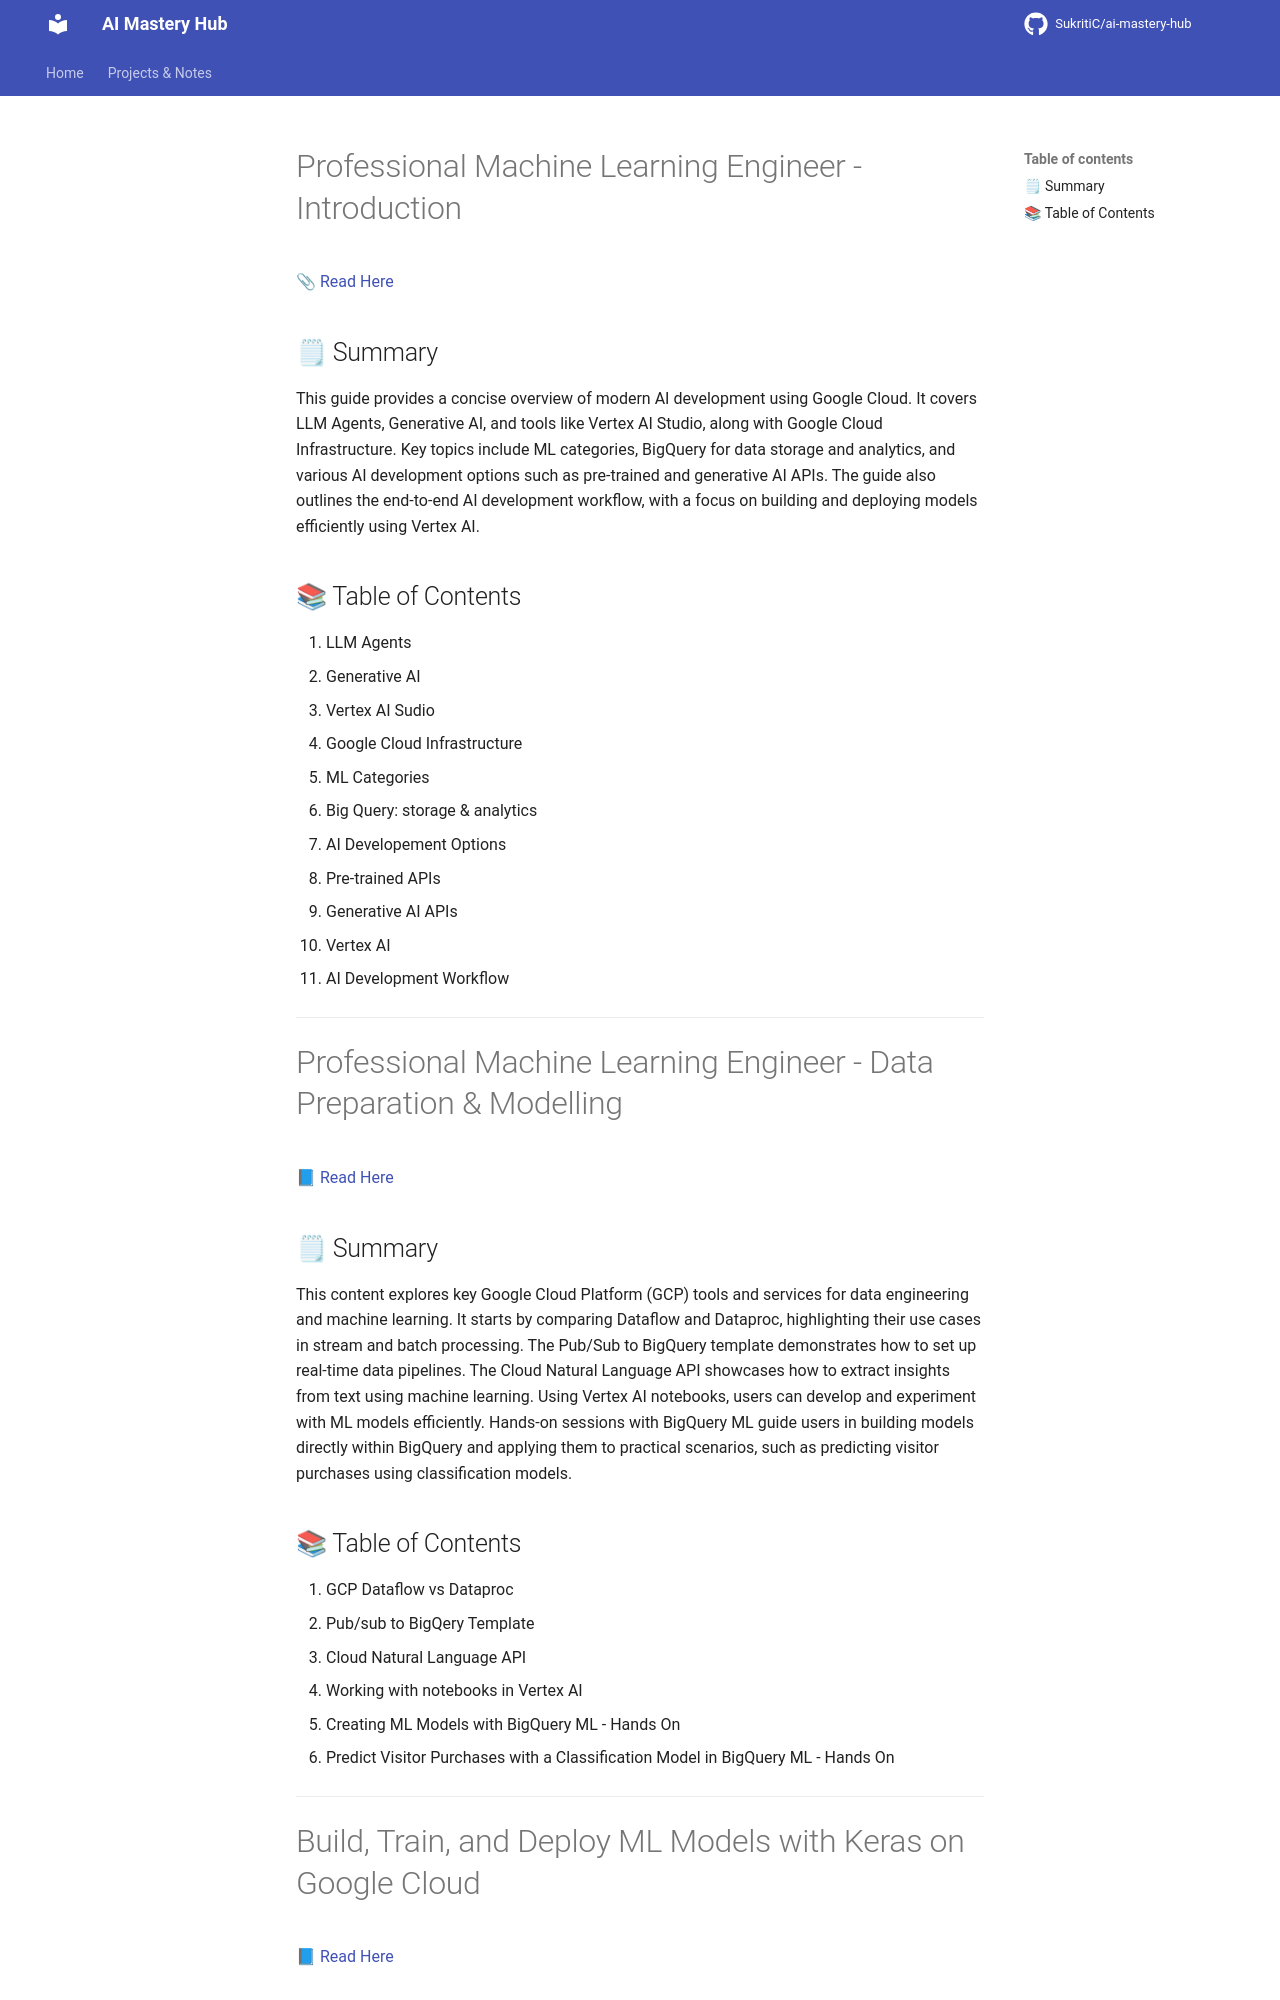

repository: Suraj9324/ai-mastery-hub · page: notes/02-professional-machine-learning-engineer/index.html · generator: mkdocs

# Professional Machine Learning Engineer - Introduction  
📎 <a href='https://fern-stop-81f.notion.site/Machine-Learning-Engineer-Learning-Path-Introduction-1b313f9f5c038013840bf69971e5759e?pvs=74'> Read Here </a> 

## 🗒 Summary
This guide provides a concise overview of modern AI development using Google Cloud. It covers LLM Agents, Generative AI, and tools like Vertex AI Studio, along with Google Cloud Infrastructure. Key topics include ML categories, BigQuery for data storage and analytics, and various AI development options such as pre-trained and generative AI APIs. The guide also outlines the end-to-end AI development workflow, with a focus on building and deploying models efficiently using Vertex AI.

## 📚 Table of Contents

1. LLM Agents
2. Generative AI
3. Vertex AI Sudio
4. Google Cloud Infrastructure
5. ML Categories
6. Big Query: storage & analytics
7. AI Developement Options
8. Pre-trained APIs
9. Generative AI APIs
10. Vertex AI
11. AI Development Workflow
    

---

# Professional Machine Learning Engineer - Data Preparation & Modelling  
📘 <a href='https://fern-stop-81f.notion.site/Machine-Learning-Engineer-Learning-Path-Data-Preparation-Modeling-1c113f9f5c03808f990ddb748350f5dc'> Read Here </a> 

## 🗒 Summary
This content explores key Google Cloud Platform (GCP) tools and services for data engineering and machine learning. It starts by comparing Dataflow and Dataproc, highlighting their use cases in stream and batch processing. The Pub/Sub to BigQuery template demonstrates how to set up real-time data pipelines. The Cloud Natural Language API showcases how to extract insights from text using machine learning. Using Vertex AI notebooks, users can develop and experiment with ML models efficiently. Hands-on sessions with BigQuery ML guide users in building models directly within BigQuery and applying them to practical scenarios, such as predicting visitor purchases using classification models.

## 📚 Table of Contents

1. GCP Dataflow vs Dataproc
2. Pub/sub to BigQery Template
3. Cloud Natural Language API
4. Working with notebooks in Vertex AI
5. Creating ML Models with BigQuery ML - Hands On
6. Predict Visitor Purchases with a Classification Model in BigQuery ML - Hands On
   

---

# Build, Train, and Deploy ML Models with Keras on Google Cloud

📘 <a href='https://fern-stop-81f.notion.site/Build-Train-and-Deploy-ML-Models-with-Keras-on-Google-Cloud-20813f9f5c0380bcb67deec01556e50f'> Read Here </a>
